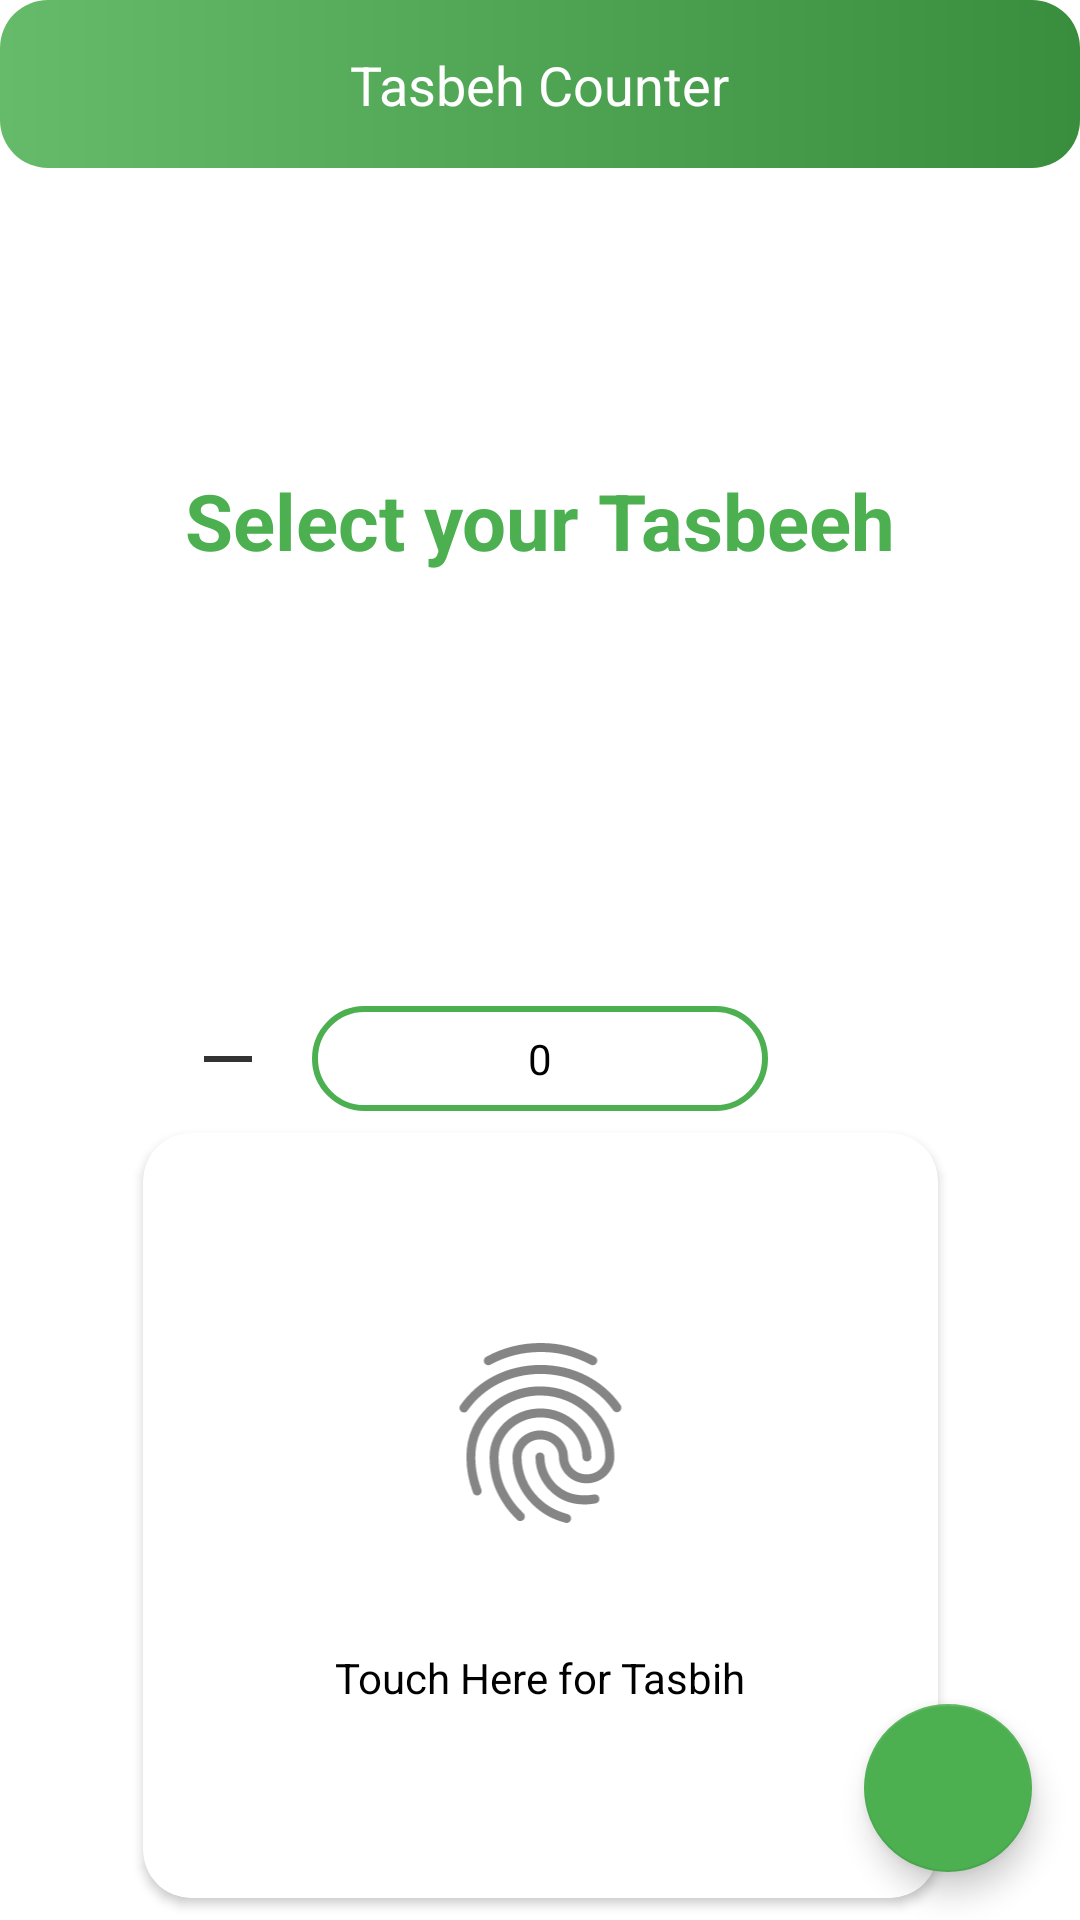

Layout XML and referenced resources for this Android screen:
<!-- AndroidManifest.xml: application theme AppTheme -->
<!-- res/layout/activity_tasbeh.xml -->
<?xml version="1.0" encoding="utf-8"?>
<androidx.constraintlayout.widget.ConstraintLayout xmlns:android="http://schemas.android.com/apk/res/android"
    xmlns:app="http://schemas.android.com/apk/res-auto"
    xmlns:lib="http://schemas.android.com/apk/res-auto"
    xmlns:tools="http://schemas.android.com/tools"
    android:layout_width="match_parent"
    android:layout_height="match_parent"
    tools:context=".activity.TasbehActivity">

    <RelativeLayout
        android:id="@+id/topBar"
        android:layout_width="match_parent"
        android:layout_height="@dimen/topbar_size"
        android:layout_alignParentTop="true"
        android:background="@drawable/bg_card"
        app:layout_constraintEnd_toEndOf="parent"
        app:layout_constraintStart_toStartOf="parent"
        app:layout_constraintTop_toTopOf="parent">

        <ImageView
            android:id="@+id/imageBack"
            android:layout_width="wrap_content"
            android:layout_height="wrap_content"
            android:layout_marginStart="16dp"
            android:layout_marginTop="@dimen/topbar_top"
            android:src="@drawable/ic_baseline_arrow_back_24" />

        <TextView
            android:layout_width="wrap_content"
            android:layout_height="wrap_content"
            android:layout_centerHorizontal="true"
            android:layout_marginTop="@dimen/topbar_top"
            android:text="Tasbeh Counter"
            android:textColor="@color/icons"
            android:textSize="18sp" />

    </RelativeLayout>

    <TextView
        android:id="@+id/tasbehName"
        android:layout_width="wrap_content"
        android:layout_height="wrap_content"
        android:layout_marginTop="100dp"
        android:text="Select your Tasbeeh"
        android:textColor="@color/primary"
        android:textSize="26sp"
        android:textStyle="bold"
        app:layout_constraintEnd_toEndOf="parent"
        app:layout_constraintHorizontal_bias="0.5"
        app:layout_constraintStart_toStartOf="parent"
        app:layout_constraintTop_toBottomOf="@+id/topBar" />

    <TextView
        android:id="@+id/tasbehTarget"
        android:layout_width="wrap_content"
        android:layout_height="wrap_content"
        android:layout_marginTop="40dp"
        android:textColor="@color/black"
        android:textSize="48sp"
        android:textStyle="bold"
        app:layout_constraintEnd_toEndOf="parent"
        app:layout_constraintHorizontal_bias="0.5"
        app:layout_constraintStart_toStartOf="parent"
        app:layout_constraintTop_toBottomOf="@+id/tasbehName" />

    <ProgressBar
        android:id="@+id/progressBar"
        style="?android:attr/progressBarStyleHorizontal"
        android:layout_width="0dp"
        android:layout_height="0dp"
        android:background="@drawable/round_bg"
        android:progressDrawable="@drawable/curver_pb"
        app:layout_constraintBottom_toBottomOf="@+id/tasbehCounter"
        app:layout_constraintEnd_toEndOf="@+id/tasbehCounter"
        app:layout_constraintStart_toStartOf="@+id/tasbehCounter"
        app:layout_constraintTop_toTopOf="@+id/tasbehCounter" />

    <ImageView
        android:id="@+id/imgCounterPlus"
        android:layout_width="wrap_content"
        android:layout_height="wrap_content"
        android:layout_marginStart="16dp"
        app:layout_constraintBottom_toBottomOf="@+id/tasbehCounter"
        app:layout_constraintStart_toEndOf="@+id/tasbehCounter"
        app:layout_constraintTop_toTopOf="@+id/tasbehCounter"
        app:srcCompat="@drawable/ic_add" />

    <TextView
        android:id="@+id/tasbehCounter"
        android:layout_width="wrap_content"
        android:layout_height="wrap_content"
        android:layout_marginTop="40dp"
        android:background="@drawable/round_bg"
        android:paddingHorizontal="72dp"
        android:paddingVertical="8dp"
        android:text="0"
        android:textColor="@color/black"
        app:layout_constraintEnd_toEndOf="@+id/tasbehTarget"
        app:layout_constraintHorizontal_bias="0.5"
        app:layout_constraintStart_toStartOf="@+id/tasbehTarget"
        app:layout_constraintTop_toBottomOf="@+id/tasbehTarget" />

    <ImageView
        android:id="@+id/imgCounterMinus"
        android:layout_width="wrap_content"
        android:layout_height="wrap_content"
        android:layout_marginEnd="16dp"
        app:layout_constraintBottom_toBottomOf="@+id/tasbehCounter"
        app:layout_constraintEnd_toStartOf="@+id/tasbehCounter"
        app:layout_constraintTop_toTopOf="@+id/tasbehCounter"
        app:srcCompat="@drawable/ic_minus" />

    <androidx.cardview.widget.CardView
        android:id="@+id/tasbehPlus"
        android:layout_width="wrap_content"
        android:layout_height="wrap_content"
        android:elevation="9dp"
        app:cardCornerRadius="16dp"
        app:layout_constraintBottom_toBottomOf="parent"
        app:layout_constraintEnd_toEndOf="parent"
        app:layout_constraintStart_toStartOf="parent"
        app:layout_constraintTop_toBottomOf="@+id/tasbehCounter">

        <LinearLayout
            android:layout_width="match_parent"
            android:layout_height="match_parent"
            android:orientation="vertical"
            android:padding="64dp">

            <ImageView
                android:layout_width="match_parent"
                android:layout_height="match_parent"
                android:src="@drawable/ic_fingerprint" />

            <TextView
                android:layout_marginTop="36dp"
                android:layout_width="match_parent"
                android:layout_height="wrap_content"
                android:textColor="@color/black"
                android:layout_gravity="bottom"
                android:text="Touch Here for Tasbih"/>
        </LinearLayout>
    </androidx.cardview.widget.CardView>

    <com.google.android.material.floatingactionbutton.FloatingActionButton
        android:id="@+id/addTasbehDialog"
        android:layout_width="wrap_content"
        android:layout_height="wrap_content"
        android:layout_marginEnd="16dp"
        android:layout_marginBottom="16dp"
        android:clickable="true"
        app:backgroundTint="@color/primary"
        app:layout_constraintBottom_toBottomOf="parent"
        app:layout_constraintEnd_toEndOf="parent"
        app:srcCompat="@drawable/ic_add" />

</androidx.constraintlayout.widget.ConstraintLayout>
<!-- resources referenced by this layout -->
<resources>
  <color name="black">#000000</color>
  <color name="icons">#FFFFFF</color>
  <color name="primary">#4CAF50</color>
  <dimen name="topbar_size">56dp</dimen>
  <dimen name="topbar_top">16dp</dimen>
  <!-- drawable bg_card (drawable) -->
  <?xml version="1.0" encoding="utf-8"?>
  <shape xmlns:android="http://schemas.android.com/apk/res/android"
      android:shape="rectangle">
  
      <gradient android:startColor="@color/primary_dark"
          android:endColor="@color/primary_light"
          android:angle="180"/>
  
      <corners android:radius="16dp"/>
  
  </shape>
  <!-- drawable curver_pb (drawable) -->
  <?xml version="1.0" encoding="utf-8"?>
  <layer-list xmlns:android="http://schemas.android.com/apk/res/android">
      <item android:id="@android:id/background">
          <shape>
              <corners android:radius="16dp" />
              <solid android:color="@color/icons" />
              
          </shape>
      </item>
  
      <item android:id="@android:id/progress">
          <clip>
              <shape>
                  <corners android:radius="16dp" />
                  <solid android:color="@color/primary" />
              </shape>
          </clip>
      </item>
  </layer-list>
  <!-- drawable ic_fingerprint: vector/xml drawable (drawable-anydpi, 2410 chars, omitted) -->
  <!-- drawable ic_minus (drawable-anydpi) -->
  <vector xmlns:android="http://schemas.android.com/apk/res/android"
      android:width="24dp"
      android:height="24dp"
      android:viewportWidth="24"
      android:viewportHeight="24"
      android:tint="#000000"
      android:alpha="0.8">
    <path
        android:fillColor="@android:color/white"
        android:pathData="M4,11h16v2h-16z"
        android:fillType="evenOdd"/>
  </vector>
  <!-- drawable round_bg (drawable) -->
  <?xml version="1.0" encoding="utf-8"?>
  <shape xmlns:android="http://schemas.android.com/apk/res/android"
      android:shape="rectangle">
  
      <stroke android:color="@color/primary"
          android:width="2dp"/>
      <corners android:radius="24dp"/>
  
  </shape>
  <style name="AppTheme" parent="Theme.MaterialComponents.Light.NoActionBar">
          <item name="colorPrimary">@color/primary</item>
          <item name="colorPrimaryDark">@color/primary_dark</item>
          <item name="colorAccent">@color/accent</item>
      </style>
  <color name="primary_dark">#388E3C</color>
  <color name="primary_light">#66BB6A</color>
  <color name="accent">#F7ac32</color>
</resources>
